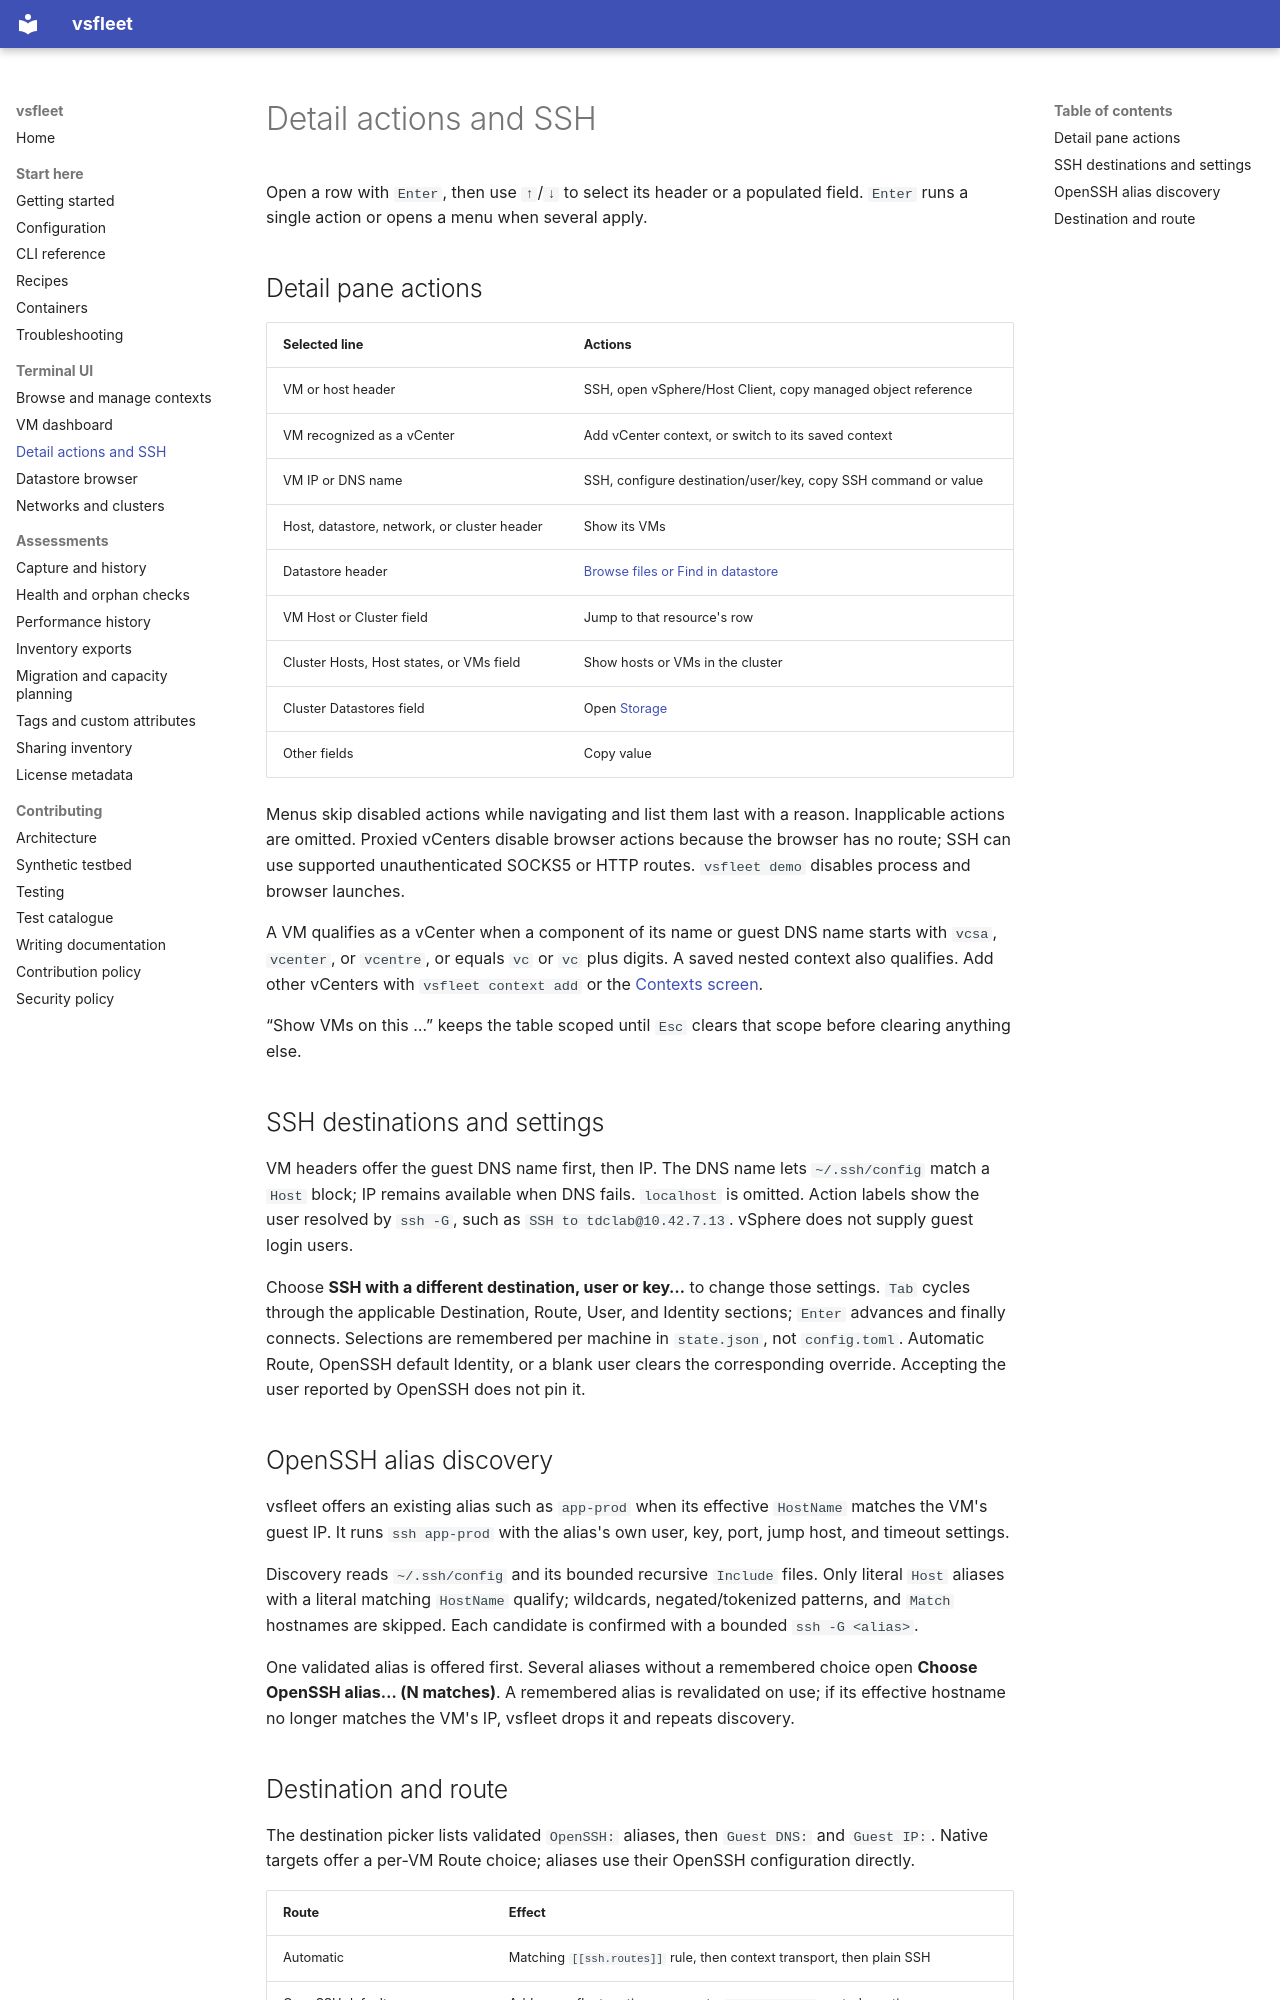

repository: Easonliuuuuu/VC-TUI · page: tui-actions/index.html · generator: mkdocs

# Detail actions and SSH

Open a row with `Enter`, then use `↑`/`↓` to select its header or a populated
field. `Enter` runs a single action or opens a menu when several apply.

## Detail pane actions

| Selected line | Actions |
|---|---|
| VM or host header | SSH, open vSphere/Host Client, copy managed object reference |
| VM recognized as a vCenter | Add vCenter context, or switch to its saved context |
| VM IP or DNS name | SSH, configure destination/user/key, copy SSH command or value |
| Host, datastore, network, or cluster header | Show its VMs |
| Datastore header | [Browse files or Find in datastore](tui-storage.md) |
| VM Host or Cluster field | Jump to that resource's row |
| Cluster Hosts, Host states, or VMs field | Show hosts or VMs in the cluster |
| Cluster Datastores field | Open [Storage](tui-network.md#cluster-workspace) |
| Other fields | Copy value |

Menus skip disabled actions while navigating and list them last with a reason.
Inapplicable actions are omitted. Proxied vCenters disable browser actions
because the browser has no route; SSH can use supported unauthenticated SOCKS5
or HTTP routes. `vsfleet demo` disables process and browser launches.

A VM qualifies as a vCenter when a component of its name or guest DNS name
starts with `vcsa`, `vcenter`, or `vcentre`, or equals `vc` or `vc` plus digits.
A saved nested context also qualifies. Add other vCenters with
`vsfleet context add` or the [Contexts screen](tui.md#contexts-and-vapps).

“Show VMs on this …” keeps the table scoped until `Esc` clears that scope
before clearing anything else.

## SSH destinations and settings

VM headers offer the guest DNS name first, then IP. The DNS name lets
`~/.ssh/config` match a `Host` block; IP remains available when DNS fails.
`localhost` is omitted. Action labels show the user resolved by `ssh -G`,
such as `SSH to tdclab@10.42.7.13`. vSphere does not supply guest login users.

Choose **SSH with a different destination, user or key…** to change those
settings. `Tab` cycles through the applicable Destination, Route, User, and
Identity sections; `Enter` advances and finally connects. Selections are
remembered per machine in `state.json`, not `config.toml`. Automatic Route,
OpenSSH default Identity, or a blank user clears the corresponding override.
Accepting the user reported by OpenSSH does not pin it.

## OpenSSH alias discovery

vsfleet offers an existing alias such as `app-prod` when its effective
`HostName` matches the VM's guest IP. It runs `ssh app-prod` with the alias's
own user, key, port, jump host, and timeout settings.

Discovery reads `~/.ssh/config` and its bounded recursive `Include` files.
Only literal `Host` aliases with a literal matching `HostName` qualify;
wildcards, negated/tokenized patterns, and `Match` hostnames are skipped.
Each candidate is confirmed with a bounded `ssh -G <alias>`.

One validated alias is offered first. Several aliases without a remembered
choice open **Choose OpenSSH alias… (N matches)**. A remembered alias is
revalidated on use; if its effective hostname no longer matches the VM's IP,
vsfleet drops it and repeats discovery.
